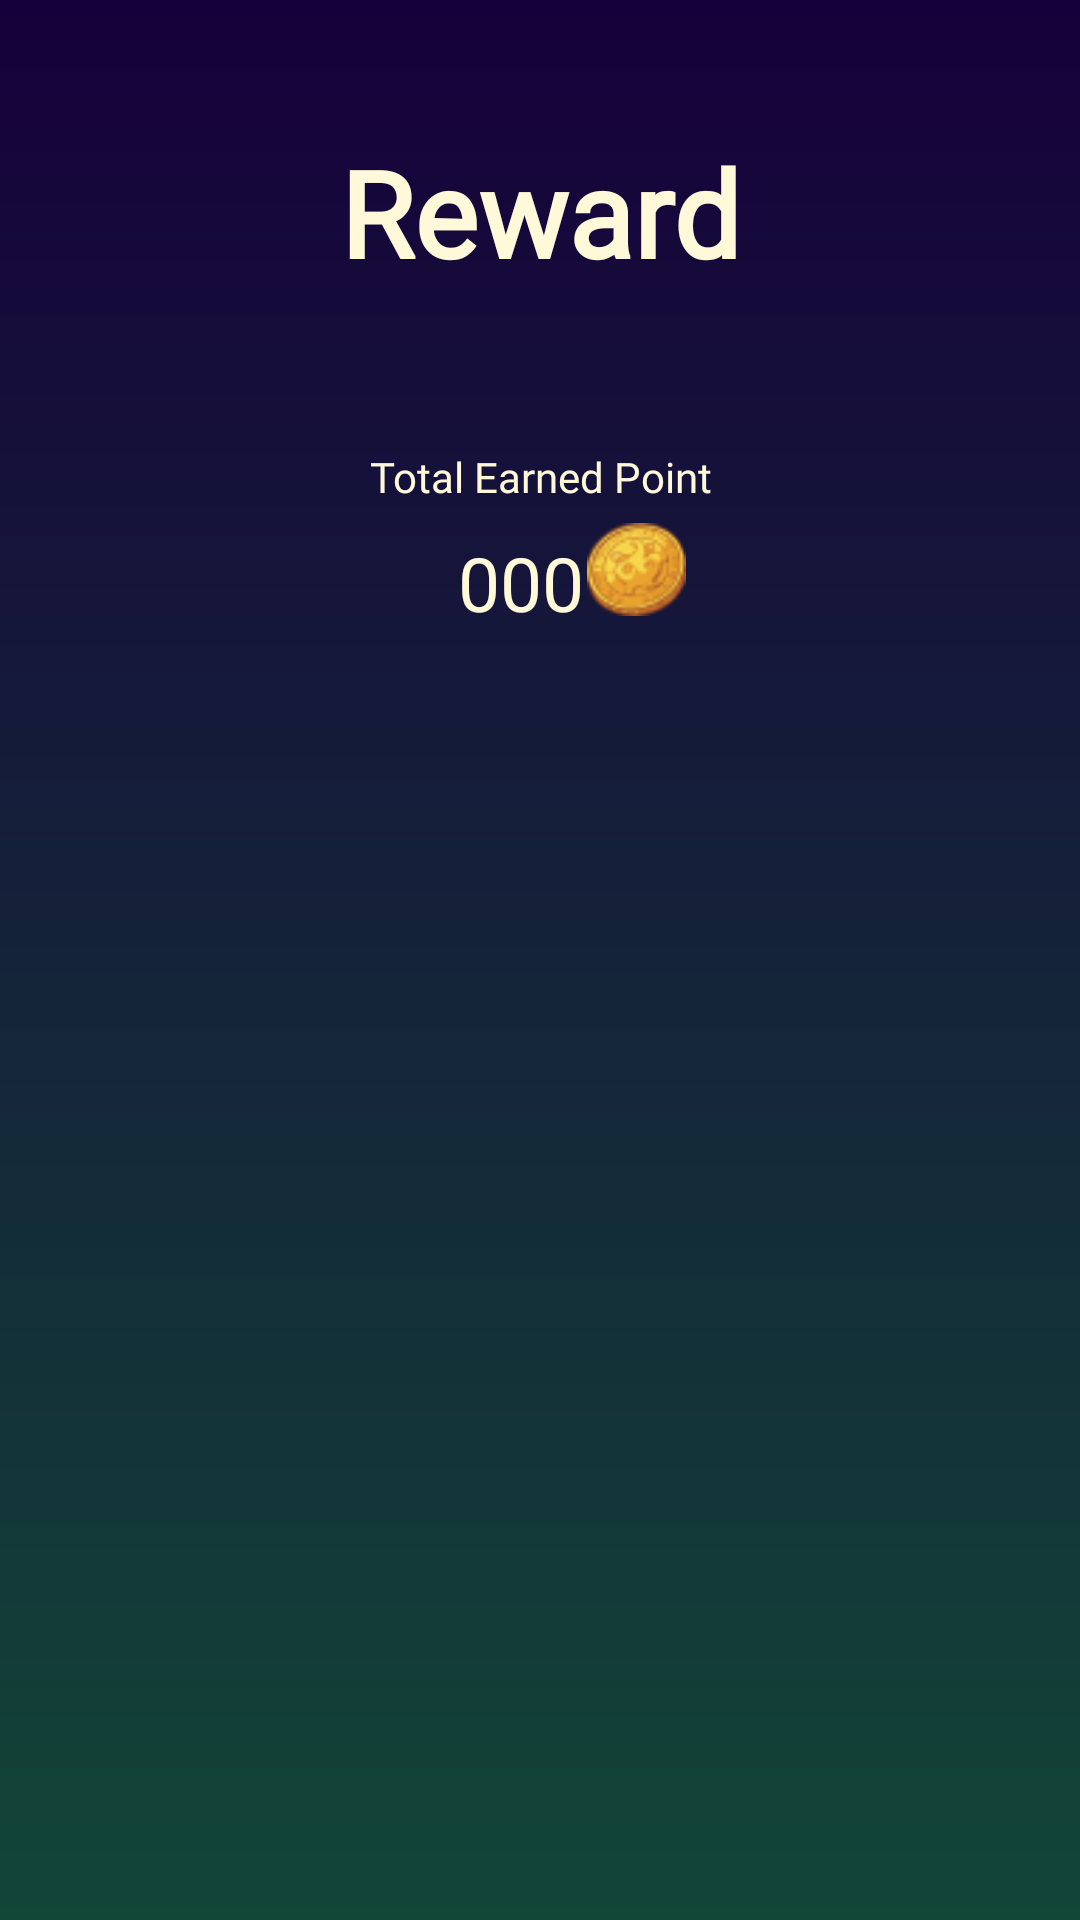

Write the Android layout XML for this screen, with the resource values it uses.
<!-- AndroidManifest.xml: application theme Theme.ArtventureIndonesia -->
<!-- res/layout/activity_reward.xml -->
<?xml version="1.0" encoding="utf-8"?>
<androidx.constraintlayout.widget.ConstraintLayout xmlns:android="http://schemas.android.com/apk/res/android"
    xmlns:app="http://schemas.android.com/apk/res-auto"
    xmlns:tools="http://schemas.android.com/tools"
    android:layout_width="match_parent"
    android:layout_height="match_parent"
    android:background="@drawable/gradient_blue_green"
    tools:context=".ui.dashboard.MainActivity">


    <TextView
        android:id="@+id/tv_reward"
        android:layout_width="wrap_content"
        android:layout_height="wrap_content"
        android:layout_marginTop="44dp"
        android:fontFamily="@font/keaniaone_regular"
        android:text="Reward"
        android:textColor="@color/cream"
        android:textSize="40sp"
        android:textStyle="bold"
        app:layout_constraintEnd_toEndOf="parent"
        app:layout_constraintStart_toStartOf="parent"
        app:layout_constraintTop_toTopOf="parent" />

    <ImageView
        android:id="@+id/imageView4"
        android:layout_width="371dp"
        android:layout_height="92dp"
        android:layout_marginTop="40dp"
        app:layout_constraintBottom_toTopOf="@+id/rvReward"
        app:layout_constraintEnd_toEndOf="parent"
        app:layout_constraintStart_toStartOf="parent"
        app:layout_constraintTop_toBottomOf="@+id/tv_reward"
        app:layout_constraintVertical_bias="0.0"
        app:srcCompat="@drawable/green_box" />


    <ImageView
        android:id="@+id/imageView6"
        android:layout_width="35dp"
        android:layout_height="31dp"
        app:layout_constraintBottom_toBottomOf="@+id/tv_pointdetail"
        app:layout_constraintStart_toEndOf="@+id/tv_pointdetail"
        app:layout_constraintTop_toBottomOf="@+id/textView"
        app:srcCompat="@drawable/coin" />

    <TextView
        android:id="@+id/textView"
        android:layout_width="wrap_content"
        android:layout_height="wrap_content"
        android:layout_marginTop="12dp"
        android:fontFamily="@font/laila_bold"
        android:text="Total Earned Point"
        android:textColor="@color/cream"
        android:textSize="14sp"
        app:layout_constraintEnd_toEndOf="@+id/imageView4"
        app:layout_constraintStart_toStartOf="@+id/imageView4"
        app:layout_constraintTop_toTopOf="@+id/imageView4" />

    <TextView
        android:id="@+id/tv_pointdetail"
        android:layout_width="wrap_content"
        android:layout_height="wrap_content"
        android:layout_marginTop="28dp"
        android:fontFamily="@font/laila_bold"
        android:text="000"
        android:textColor="@color/cream"
        android:textSize="25sp"
        app:layout_constraintEnd_toEndOf="@+id/textView"
        app:layout_constraintHorizontal_bias="0.406"
        app:layout_constraintStart_toStartOf="@+id/textView"
        app:layout_constraintTop_toTopOf="@+id/textView" />

    <androidx.recyclerview.widget.RecyclerView
        android:id="@+id/rvReward"
        android:layout_width="match_parent"
        android:layout_height="0dp"
        app:layout_constraintBottom_toBottomOf="parent"
        app:layout_constraintEnd_toEndOf="parent"
        app:layout_constraintHorizontal_bias="0.0"
        app:layout_constraintStart_toStartOf="parent"
        app:layout_constraintVertical_bias="0.0"
        app:layout_constraintTop_toTopOf="@+id/guideline"
        tools:listitem="@layout/item_reward" />

    <ProgressBar
        android:id="@+id/progressBar"
        android:layout_width="wrap_content"
        android:layout_height="wrap_content"
        android:visibility="gone"
        app:layout_constraintBottom_toBottomOf="parent"
        app:layout_constraintEnd_toEndOf="parent"
        app:layout_constraintHorizontal_bias="0.498"
        app:layout_constraintStart_toStartOf="parent"
        app:layout_constraintTop_toTopOf="parent"
        app:layout_constraintVertical_bias="0.499"
        tools:visibility="visible" />

    <androidx.constraintlayout.widget.Guideline
        android:id="@+id/guideline"
        android:layout_width="wrap_content"
        android:layout_height="wrap_content"
        android:orientation="horizontal"
        app:layout_constraintGuide_begin="234dp" />


</androidx.constraintlayout.widget.ConstraintLayout>
<!-- res/layout/item_reward.xml (included above) -->
<?xml version="1.0" encoding="utf-8"?>
<com.google.android.material.card.MaterialCardView xmlns:android="http://schemas.android.com/apk/res/android"
    xmlns:app="http://schemas.android.com/apk/res-auto"
    app:cardCornerRadius="10dp"
    android:layout_width="match_parent"
    android:layout_margin="6dp"
    android:id="@+id/reward_item"
    android:elevation="30dp"
    android:clickable="true"
    app:strokeWidth="2dp"
    app:strokeColor="@color/cream"
    android:layout_height="wrap_content">
    <LinearLayout
        android:layout_width="match_parent"
        android:orientation="vertical"
        android:gravity="center"
        android:layout_height="wrap_content">

        <androidx.constraintlayout.widget.ConstraintLayout
            android:layout_width="match_parent"
            android:layout_height="match_parent">

            <ImageView
                android:id="@+id/img_item_photo"
                android:layout_width="wrap_content"
                android:layout_height="250dp"
                android:adjustViewBounds="true"
                android:src="@drawable/gambar_owl"
                app:layout_constraintBottom_toBottomOf="parent"
                app:layout_constraintEnd_toEndOf="parent"
                app:layout_constraintStart_toStartOf="parent"
                app:layout_constraintTop_toTopOf="parent" />

            <com.google.android.material.card.MaterialCardView
                android:layout_width="wrap_content"
                android:layout_height="wrap_content"
                app:layout_constraintBottom_toBottomOf="@+id/img_item_photo"
                app:cardCornerRadius="2dp"
                android:layout_margin="8dp"
                app:strokeColor="@color/purple"
                android:backgroundTint="@color/purple"
                app:layout_constraintEnd_toEndOf="parent">

            </com.google.android.material.card.MaterialCardView>

        </androidx.constraintlayout.widget.ConstraintLayout>



        <TextView
            android:id="@+id/tv_reward"
            android:layout_width="match_parent"
            android:layout_height="wrap_content"
            android:textSize="16sp"
            android:fontFamily="@font/laila_bold"
            android:layout_marginHorizontal="16dp"
            android:layout_marginTop="16dp"
            android:text="RiFeeder A1"/>


        <LinearLayout
            android:layout_width="match_parent"
            android:layout_height="wrap_content"
            android:orientation="horizontal"
            >

            <TextView
                android:id="@+id/tv_reward_point"
                android:layout_width="wrap_content"
                android:layout_height="wrap_content"
                android:layout_marginTop="16dp"
                android:layout_marginBottom="16dp"
                android:fontFamily="@font/keaniaone_regular"
                android:text="100"
                android:layout_marginStart="20dp"
                android:textColor="@color/black"
                android:textSize="20sp" />

            <ImageView
                android:id="@+id/imageView6"
                android:layout_width="wrap_content"
                android:layout_height="wrap_content"
                android:layout_marginTop="10dp"
                android:layout_marginBottom="13dp"
                app:srcCompat="@drawable/coin"
                />


        </LinearLayout>


    </LinearLayout>
</com.google.android.material.card.MaterialCardView>
<!-- resources referenced by this layout -->
<resources>
  <color name="black">#FF000000</color>
  <color name="cream">#FFF9D9</color>
  <color name="purple">#16003B</color>
  <!-- drawable coin: png bitmap (drawable, 3127 bytes) -->
  <!-- drawable gambar_owl: png bitmap (drawable, 67046 bytes) -->
  <!-- drawable gradient_blue_green (drawable) -->
  <?xml version="1.0" encoding="utf-8"?>
  <shape xmlns:android="http://schemas.android.com/apk/res/android" android:shape="rectangle">
      <gradient
          android:startColor="@color/purple"
          android:endColor="@color/green"
          android:angle="270"
          />
  </shape>
  <style name="Theme.ArtventureIndonesia" parent="Base.Theme.ArtventureIndonesia" />
  <color name="green">#124637</color>
  <style name="Base.Theme.ArtventureIndonesia" parent="Theme.Material3.DayNight.NoActionBar">
          
          
          <item name="android:windowIsTranslucent">true</item>
      </style>
</resources>
